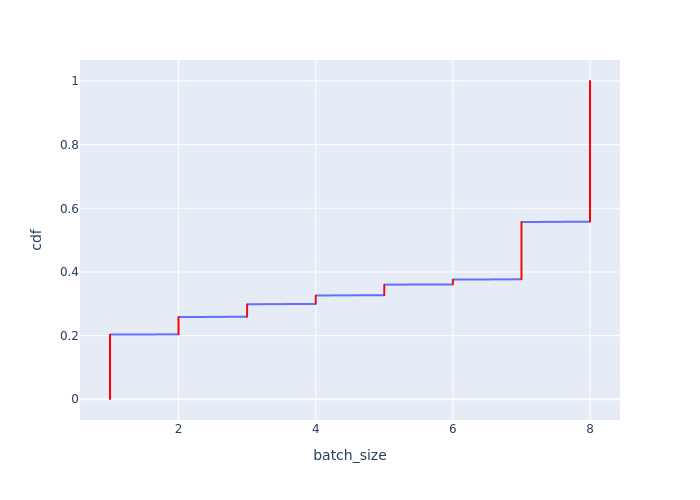

Data behind this chart, as committed beside it:
Batch Id, batch_size, cdf
2716, 1, 0.0008913
2717, 1, 0.001783
2718, 1, 0.002674
2719, 1, 0.003565
2720, 1, 0.004456
2721, 1, 0.005348
2725, 1, 0.006239
2726, 1, 0.00713
2937, 1, 0.008021
2959, 1, 0.008913
2977, 1, 0.009804
3014, 1, 0.0107
3035, 1, 0.01159
3044, 1, 0.01248
3048, 1, 0.01337
3219, 1, 0.01426
3263, 1, 0.01515
3301, 1, 0.01604
3345, 1, 0.01693
3380, 1, 0.01783
3630, 1, 0.01872
3631, 1, 0.01961
3632, 1, 0.0205
3633, 1, 0.02139
3634, 1, 0.02228
3635, 1, 0.02317
3636, 1, 0.02406
3637, 1, 0.02496
3638, 1, 0.02585
3639, 1, 0.02674
3640, 1, 0.02763
3641, 1, 0.02852
3642, 1, 0.02941
3643, 1, 0.0303
3644, 1, 0.03119
3645, 1, 0.03209
3646, 1, 0.03298
3647, 1, 0.03387
3648, 1, 0.03476
3649, 1, 0.03565
3650, 1, 0.03654
3651, 1, 0.03743
3652, 1, 0.03832
3653, 1, 0.03922
3654, 1, 0.04011
3655, 1, 0.041
3656, 1, 0.04189
3657, 1, 0.04278
3658, 1, 0.04367
3659, 1, 0.04456
3660, 1, 0.04545
3661, 1, 0.04635
3662, 1, 0.04724
3663, 1, 0.04813
3664, 1, 0.04902
3665, 1, 0.04991
3666, 1, 0.0508
3667, 1, 0.05169
3668, 1, 0.05258
3669, 1, 0.05348
... 1,062 more rows
